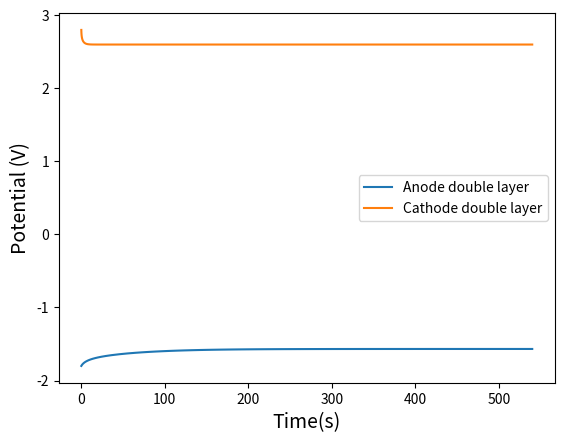

The matplotlib source for this figure:
"""
    This file runs and executes a your model, calculating the cell/device/system properties of interest as a function of time. 

    The code structure at this level is meant to be very simple, and delegates most functions to lower-level modules, which can be updated with new capabilties, over time.  The code:

        1 - Reads inputs and initializes the model
        
        2 - Calls the residual function and integrates over the user-defined    
            time span.
        3 - The simulation then returns the solution vector at the end of the 
            integration, which can be processed as needed to plot or analyze any quantities of interest.
"""

""" 
Model domain:
Cathode- Li metal oxide
Electrolyte- LiPF6 & Ethylene Carbonate:Dimethyl Carbonate 
        Liquid electrolyte with C_LiPF6 in a X_EC:X_DMC mixture 
Anode- Carbon

"""

"User Inputs"
C_rate = 6 # How many charges per hour? 

T = 298 #K W

charge_frac = 0.9
r_p_an = 4e-6 #m
phi_an_0 = 0 #V 
C_dl_an = 1e4 #F/m2
i_o_an = 4.0  #A/m2
n_an = -1
beta_an = 0.5
H_an = 30e-6  #m
density_graphite = 2260 #kg/m3
capacity_graphite = 350 #Ah/kg
eps_graphite = .65
dPhi_eq_an = -1.6

phi_sep_0 = 1.8  #V W 

r_p_ca = 0.3e-6 #m
phi_ca_0 = 4.6  #V 
C_dl_ca = 1e4 #F/m2
i_o_ca = 100 #A/m2
n_ca = -1
beta_ca = 0.5
H_ca = 50e-6  #m
density_LCO = 2292  #kg/m3
capacity_LCO = 175  #Ah/kg
eps_LCO = 0.65
dPhi_eq_ca = 2.6

F = 96485 #C/mol
R = 8.314 #J/mol*K

#mass transport parameters
mu =  0.0015  #viscosity kg/m/s
n_brugg = -0.5 #Bruggeman coefficient 
d_part = 1e-6 #m, avg diameter of active material particle
C_elyte = 1000 #mol/m3, concetration of electrolye 

"End User Inputs"

# Import necessary modules:
from scipy.integrate import solve_ivp #integration function for ODE system.
import numpy as np
from matplotlib import pyplot as plt
from math import exp

phi_dl_an_0 = phi_an_0 - phi_sep_0
phi_dl_ca_0 = phi_ca_0 - phi_sep_0


capacity_anode = capacity_graphite*H_an*eps_graphite*density_graphite
capacity_cathode = capacity_LCO*H_ca*eps_LCO*density_LCO
capacity_area = min(capacity_anode,capacity_cathode)


t_final = charge_frac*3600./C_rate
i_ext = C_rate*capacity_area

A_fac_an = r_p_an/3/H_an/eps_graphite
A_fac_ca = r_p_ca/3/H_ca/eps_LCO

#Initial solution vector:

SV_0 = np.array( phi_ca_0 - phi_sep_0)
    
def residual(t,SV):
    dSV_dt = np.zeros_like(SV)
    
    eta_an = SV[0] - dPhi_eq_an
    i_Far_an = i_o_an*(exp(-n_an*F*beta_an*eta_an/R/T)
                      - exp(n_an*F*(1-beta_an)*eta_an/R/T))
    i_dl_an = i_ext*A_fac_an - i_Far_an
    dSV_dt[0] = i_dl_an/C_dl_an
    
    
    eta_ca = SV[1] - dPhi_eq_ca
    i_Far_ca = i_o_ca*(exp(-n_ca*F*beta_ca*eta_ca/R/T)
                      - exp(n_ca*F*(1-beta_ca)*eta_ca/R/T))
    i_dl_ca = -i_ext*A_fac_ca - i_Far_ca
    
    
    dSV_dt[1] = i_dl_ca/C_dl_ca
    
    return dSV_dt
    
from scipy.integrate import solve_ivp

SV_0 = np.array([phi_dl_an_0, phi_dl_ca_0])

time_span = np.array([0,t_final])

solution = solve_ivp(residual,time_span,SV_0,rtol=1e-6, atol=1e-8)  

from matplotlib import pyplot as plt
for var in solution.y:
    plt.plot(solution.t,var)
    
plt.legend(['Anode double layer','Cathode double layer'])
plt.ylabel('Potential (V)',fontsize=14)
plt.xlabel('Time(s)',fontsize=14)

# Either directly in this file, or in a separate file that you import, define: 
#   - A residual function called 'residual'
#   - An array 'time_span' which has [0, t_final] where t_final is the total 
#       length of time you want the model to simulate.
#   - An intial solution vector SV_0
